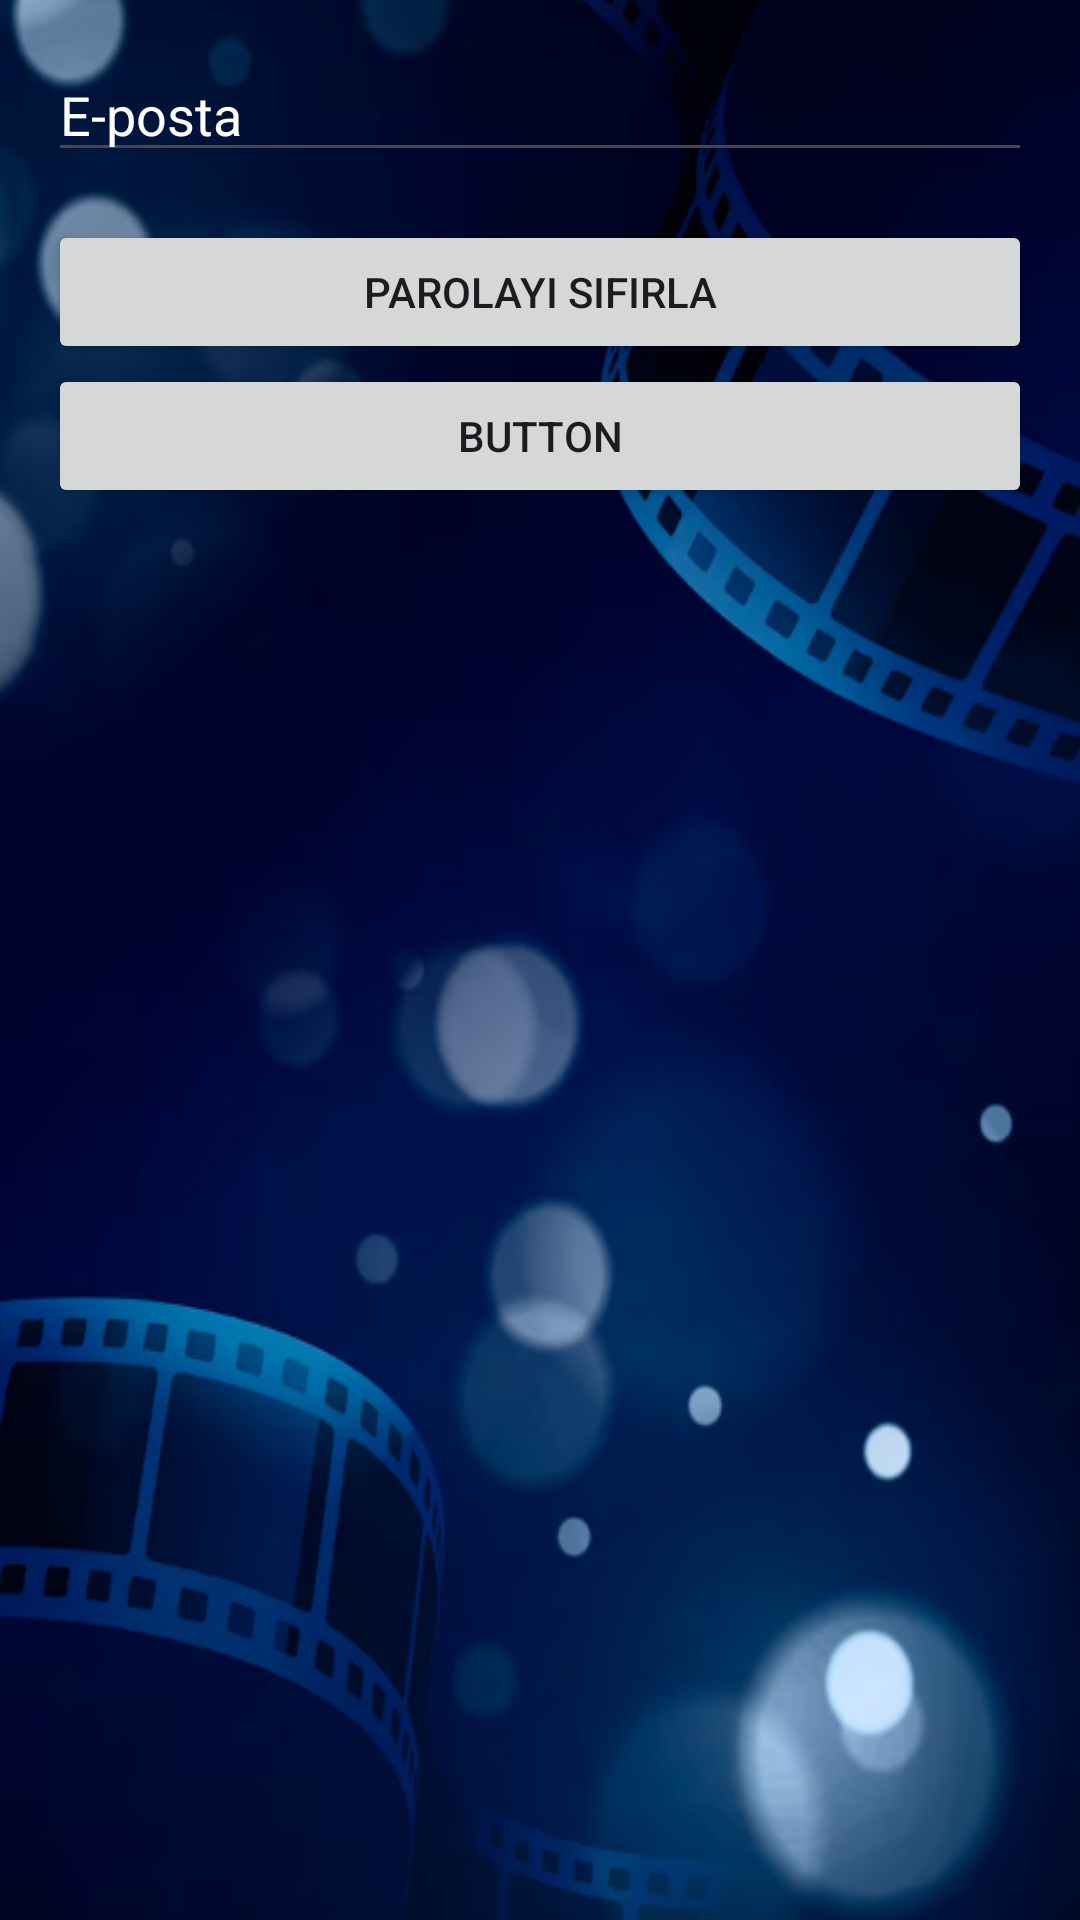

Produce the Android XML layout that renders to this screen, including the resource entries it uses.
<!-- AndroidManifest.xml: application theme Theme.FilMeet -->
<!-- res/layout/fragment_forgot_password.xml -->
<?xml version="1.0" encoding="utf-8"?>
<androidx.constraintlayout.widget.ConstraintLayout
    xmlns:android="http://schemas.android.com/apk/res/android"
    xmlns:tools="http://schemas.android.com/tools"
    android:layout_width="match_parent"
    android:layout_height="match_parent"
    android:background="@drawable/img_5">



    <LinearLayout
        android:layout_width="match_parent"
        android:layout_height="match_parent"
        android:orientation="vertical"
        android:padding="16dp"
        tools:context=".view.ForgotPasswordFragment">

        <EditText
            android:id="@+id/emailText"
            android:layout_width="match_parent"
            android:layout_height="wrap_content"
            android:hint="E-posta"
            android:textColorHint="@color/white"
            android:inputType="textEmailAddress"
            android:textColor="@color/white"/>


        <Button
            android:id="@+id/resetPasswordButton"
            android:layout_width="match_parent"
            android:layout_height="wrap_content"
            android:layout_marginTop="16dp"
            android:text="Parolayı Sıfırla" />

        <Button
            android:id="@+id/button1"
            android:layout_width="match_parent"
            android:layout_height="wrap_content"
            android:text="Button" />
    </LinearLayout>
</androidx.constraintlayout.widget.ConstraintLayout>
<!-- resources referenced by this layout -->
<resources>
  <color name="white">#FFFFFFFF</color>
  <!-- drawable img_5: png bitmap (drawable, 228869 bytes) -->
  <style name="Theme.FilMeet" parent="Base.Theme.FilMeet" />
  <style name="Base.Theme.FilMeet" parent="Theme.Material3.DayNight.NoActionBar">
          
          
      </style>
</resources>
